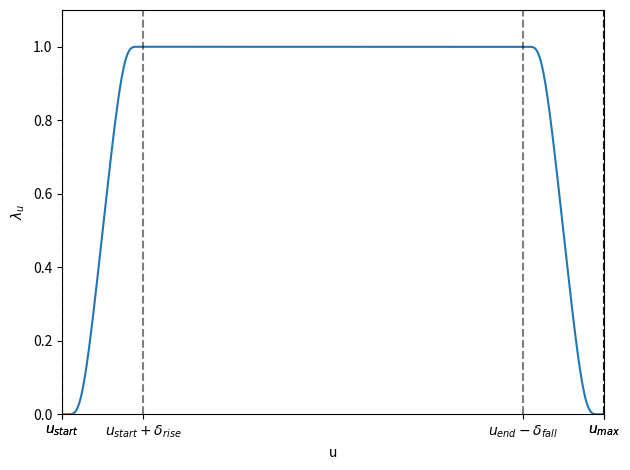

Write Python code to recreate this figure.
import numpy as np

def S(x):
    if (x <= 0.0):
        return 0.0
    elif (x >= 1.0):
        return 1.0
    else:
        return 1.0 / ( 1.0 + np.exp( 1.0/(x-1.0) + 1.0/x  ))

def fringe(x, xs, xe, xmin, xmax, dr, df):
    if (x < xmin): return 0.0
    elif (x > xmax): return 0.0
    else:
        return S((x - xs)/dr) - S((x-xe)/df + 1.0)

xmin =-0.1
xmax = 0.1
alpha= 0.15

#xs =-0.075
xe = xmax
xs =xmin
#xe = 0.075
dr = (xmax-xmin)*alpha
df = dr

x = np.linspace(xmin, xmax, 501)
y = np.zeros_like(x)

for i in range(len(x)):
    y[i] = fringe(x[i], xs, xe, xmin, xmax, dr, df)

import matplotlib.pyplot as plt

def line(x):
    plt.plot([x,x], [0.0, 1.2], "k--", alpha=0.5)

plt.plot(x,y)
plt.xlim(xmin, xmax)
plt.ylim(0.0,1.1)
plt.xlabel("u")
plt.ylabel(r"$\lambda_u$")
plt.xticks([xmin, xs, xs+dr, xe-df, xe, xmax], [r"$u_{min}$", r"$u_{start}$", r"$u_{start}+\delta_{rise}$", r"$u_{end} - \delta_{fall}$", r"$u_{end}$", r"$u_{max}$"])
line(xmin)
line(xmax)
line(xs)
line(xs+dr)
line(xe)
line(xe-df)
line(xmax)
plt.tight_layout()
plt.savefig("fringe.png")
plt.show()
